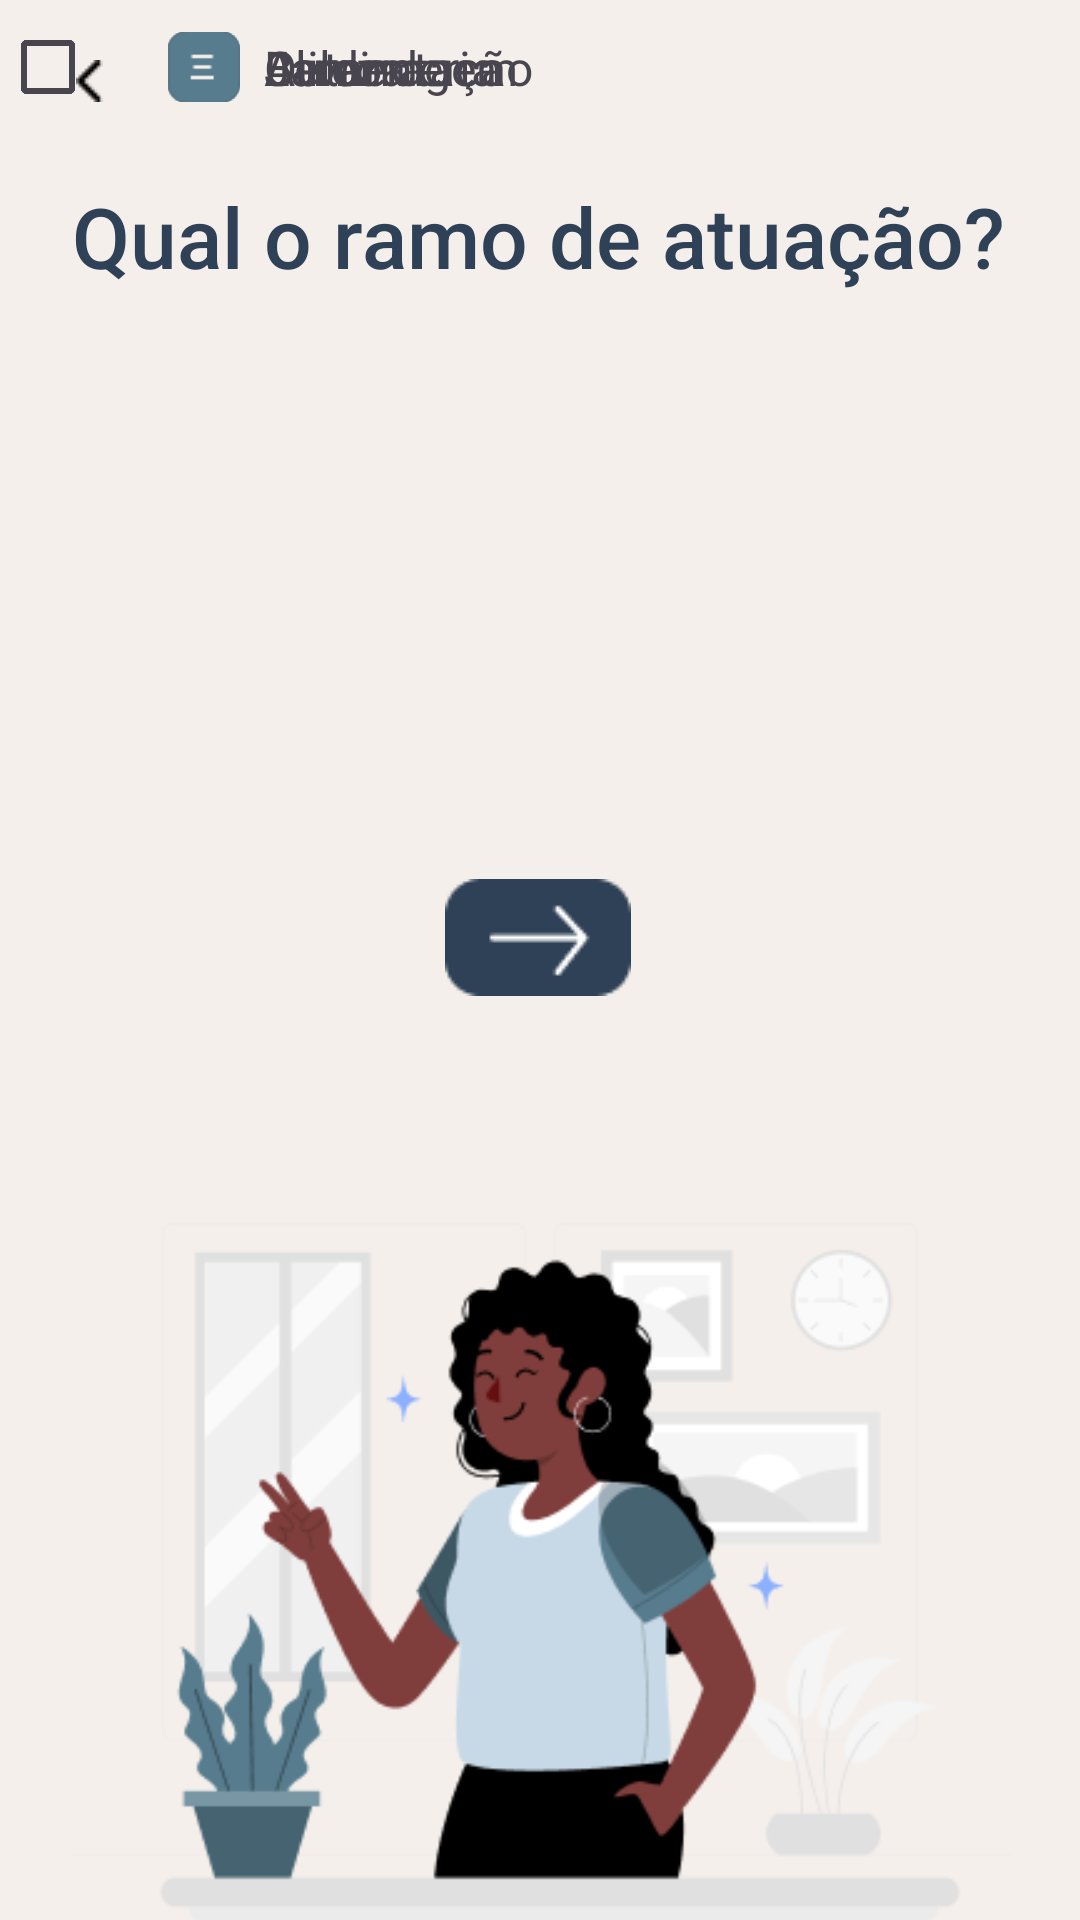

Produce the Android XML layout that renders to this screen, including the resource entries it uses.
<!-- AndroidManifest.xml: application theme Theme.AquaSafeApp -->
<!-- res/layout/activity_cadastro_ramo_atuacao.xml -->
<?xml version="1.0" encoding="utf-8"?>
<androidx.constraintlayout.widget.ConstraintLayout xmlns:android="http://schemas.android.com/apk/res/android"
    xmlns:app="http://schemas.android.com/apk/res-auto"
    xmlns:tools="http://schemas.android.com/tools"
    android:id="@+id/main"
    android:layout_width="match_parent"
    android:layout_height="match_parent"
    tools:context=".CadastroRamoAtuacaoActivity">

    <ImageView
        android:id="@+id/imageView26"
        android:layout_width="wrap_content"
        android:layout_height="wrap_content"
        android:scaleType="centerCrop"
        app:layout_constraintBottom_toBottomOf="parent"
        app:layout_constraintEnd_toEndOf="parent"
        app:layout_constraintStart_toStartOf="parent"
        app:layout_constraintTop_toTopOf="parent"
        app:srcCompat="@drawable/fundoramoatuacao" />

    <ImageButton
        android:id="@+id/imageVoltar"
        android:layout_width="32dp"
        android:layout_height="27dp"
        android:background="@null"
        app:layout_constraintBottom_toBottomOf="parent"
        app:layout_constraintEnd_toEndOf="parent"
        app:layout_constraintHorizontal_bias="0.042"
        app:layout_constraintStart_toStartOf="parent"
        app:layout_constraintTop_toTopOf="parent"
        app:layout_constraintVertical_bias="0.022"
        app:srcCompat="@drawable/setaleft" />

    <TextView
        android:id="@+id/textView6"
        android:layout_width="wrap_content"
        android:layout_height="wrap_content"
        android:layout_marginTop="60dp"
        android:fontFamily="sans-serif-medium"
        android:text="Qual o ramo de atuação?"
        android:textColor="@color/azul_escuro"
        android:textSize="28sp"
        app:layout_constraintEnd_toEndOf="parent"
        app:layout_constraintHorizontal_bias="0.489"
        app:layout_constraintStart_toStartOf="parent"
        app:layout_constraintTop_toTopOf="parent" />

    <LinearLayout
        android:layout_width="329dp"
        android:layout_height="45dp"
        android:gravity="center_vertical"
        android:orientation="horizontal"
        tools:layout_editor_absoluteX="56dp"
        tools:layout_editor_absoluteY="130dp">

        <CheckBox
            android:id="@+id/checkAlimentacao"
            android:layout_width="wrap_content"
            android:layout_height="wrap_content" />

        <ImageView
            android:layout_width="24dp"
            android:layout_height="24dp"
            android:layout_marginStart="8dp"
            android:contentDescription="Ícone alimentação"
            android:src="@drawable/ic_food" />

        <TextView
            android:layout_width="wrap_content"
            android:layout_height="wrap_content"
            android:layout_marginStart="8dp"
            android:text="Alimentação"
            android:textSize="16sp" />
    </LinearLayout>

    <LinearLayout
        android:layout_width="329dp"
        android:layout_height="45dp"
        android:gravity="center_vertical"
        android:orientation="horizontal"
        tools:layout_editor_absoluteX="56dp"
        tools:layout_editor_absoluteY="175dp">

        <CheckBox
            android:id="@+id/checkBeleza"
            android:layout_width="wrap_content"
            android:layout_height="wrap_content" />

        <ImageView
            android:layout_width="24dp"
            android:layout_height="24dp"
            android:layout_marginStart="8dp"
            android:contentDescription="Ícone beleza"
            android:src="@drawable/ic_beautiful" />

        <TextView
            android:layout_width="wrap_content"
            android:layout_height="wrap_content"
            android:layout_marginStart="8dp"
            android:text="Beleza"
            android:textSize="16sp" />
    </LinearLayout>

    <LinearLayout
        android:layout_width="329dp"
        android:layout_height="45dp"
        android:gravity="center_vertical"
        android:orientation="horizontal"
        tools:layout_editor_absoluteX="56dp"
        tools:layout_editor_absoluteY="220dp">

        <CheckBox
            android:id="@+id/checkLavanderia"
            android:layout_width="wrap_content"
            android:layout_height="wrap_content" />

        <ImageView
            android:layout_width="24dp"
            android:layout_height="24dp"
            android:layout_marginStart="8dp"
            android:contentDescription="Ícone lavanderia"
            android:src="@drawable/ic_laundry" />

        <TextView
            android:layout_width="wrap_content"
            android:layout_height="wrap_content"
            android:layout_marginStart="8dp"
            android:text="Lavanderia"
            android:textSize="16sp" />
    </LinearLayout>

    <LinearLayout
        android:layout_width="329dp"
        android:layout_height="45dp"
        android:gravity="center_vertical"
        android:orientation="horizontal"
        tools:layout_editor_absoluteX="56dp"
        tools:layout_editor_absoluteY="265dp">

        <CheckBox
            android:id="@+id/checkJardinagem"
            android:layout_width="wrap_content"
            android:layout_height="wrap_content" />

        <ImageView
            android:layout_width="24dp"
            android:layout_height="24dp"
            android:layout_marginStart="8dp"
            android:contentDescription="Ícone jardinagem"
            android:src="@drawable/ic_gardening" />

        <TextView
            android:layout_width="wrap_content"
            android:layout_height="wrap_content"
            android:layout_marginStart="8dp"
            android:text="Jardinagem"
            android:textSize="16sp" />
    </LinearLayout>

    <LinearLayout
        android:layout_width="329dp"
        android:layout_height="45dp"
        android:gravity="center_vertical"
        android:orientation="horizontal"
        tools:layout_editor_absoluteX="56dp"
        tools:layout_editor_absoluteY="310dp">

        <CheckBox
            android:id="@+id/checkOutro"
            android:layout_width="wrap_content"
            android:layout_height="wrap_content" />

        <ImageView
            android:layout_width="24dp"
            android:layout_height="24dp"
            android:layout_marginStart="8dp"
            android:contentDescription="Ícone outro"
            android:src="@drawable/ic_other" />

        <TextView
            android:layout_width="wrap_content"
            android:layout_height="wrap_content"
            android:layout_marginStart="8dp"
            android:text="Outro"
            android:textSize="16sp" />
    </LinearLayout>

    <ImageButton
        android:id="@+id/btnpassar"
        android:layout_width="wrap_content"
        android:layout_height="wrap_content"
        android:layout_marginBottom="308dp"
        android:background="@null"
        app:layout_constraintBottom_toBottomOf="parent"
        app:layout_constraintEnd_toEndOf="parent"
        app:layout_constraintHorizontal_bias="0.498"
        app:layout_constraintStart_toStartOf="parent"
        app:srcCompat="@drawable/btnpassar" />

</androidx.constraintlayout.widget.ConstraintLayout>
<!-- resources referenced by this layout -->
<resources>
  <color name="azul_escuro">#2F4156</color>
  <!-- drawable btnpassar: png bitmap (drawable, 1002 bytes) -->
  <!-- drawable fundoramoatuacao: png bitmap (drawable, 26372 bytes) -->
  <!-- drawable ic_beautiful: png bitmap (drawable, 1003 bytes) -->
  <!-- drawable ic_food: png bitmap (drawable, 819 bytes) -->
  <!-- drawable ic_gardening: png bitmap (drawable, 863 bytes) -->
  <!-- drawable ic_laundry: png bitmap (drawable, 856 bytes) -->
  <!-- drawable ic_other: png bitmap (drawable, 586 bytes) -->
  <!-- drawable setaleft: png bitmap (drawable, 173 bytes) -->
  <style name="Theme.AquaSafeApp" parent="Base.Theme.AquaSafeApp" />
  <style name="Base.Theme.AquaSafeApp" parent="Theme.Material3.DayNight.NoActionBar">
          
          
      </style>
</resources>
